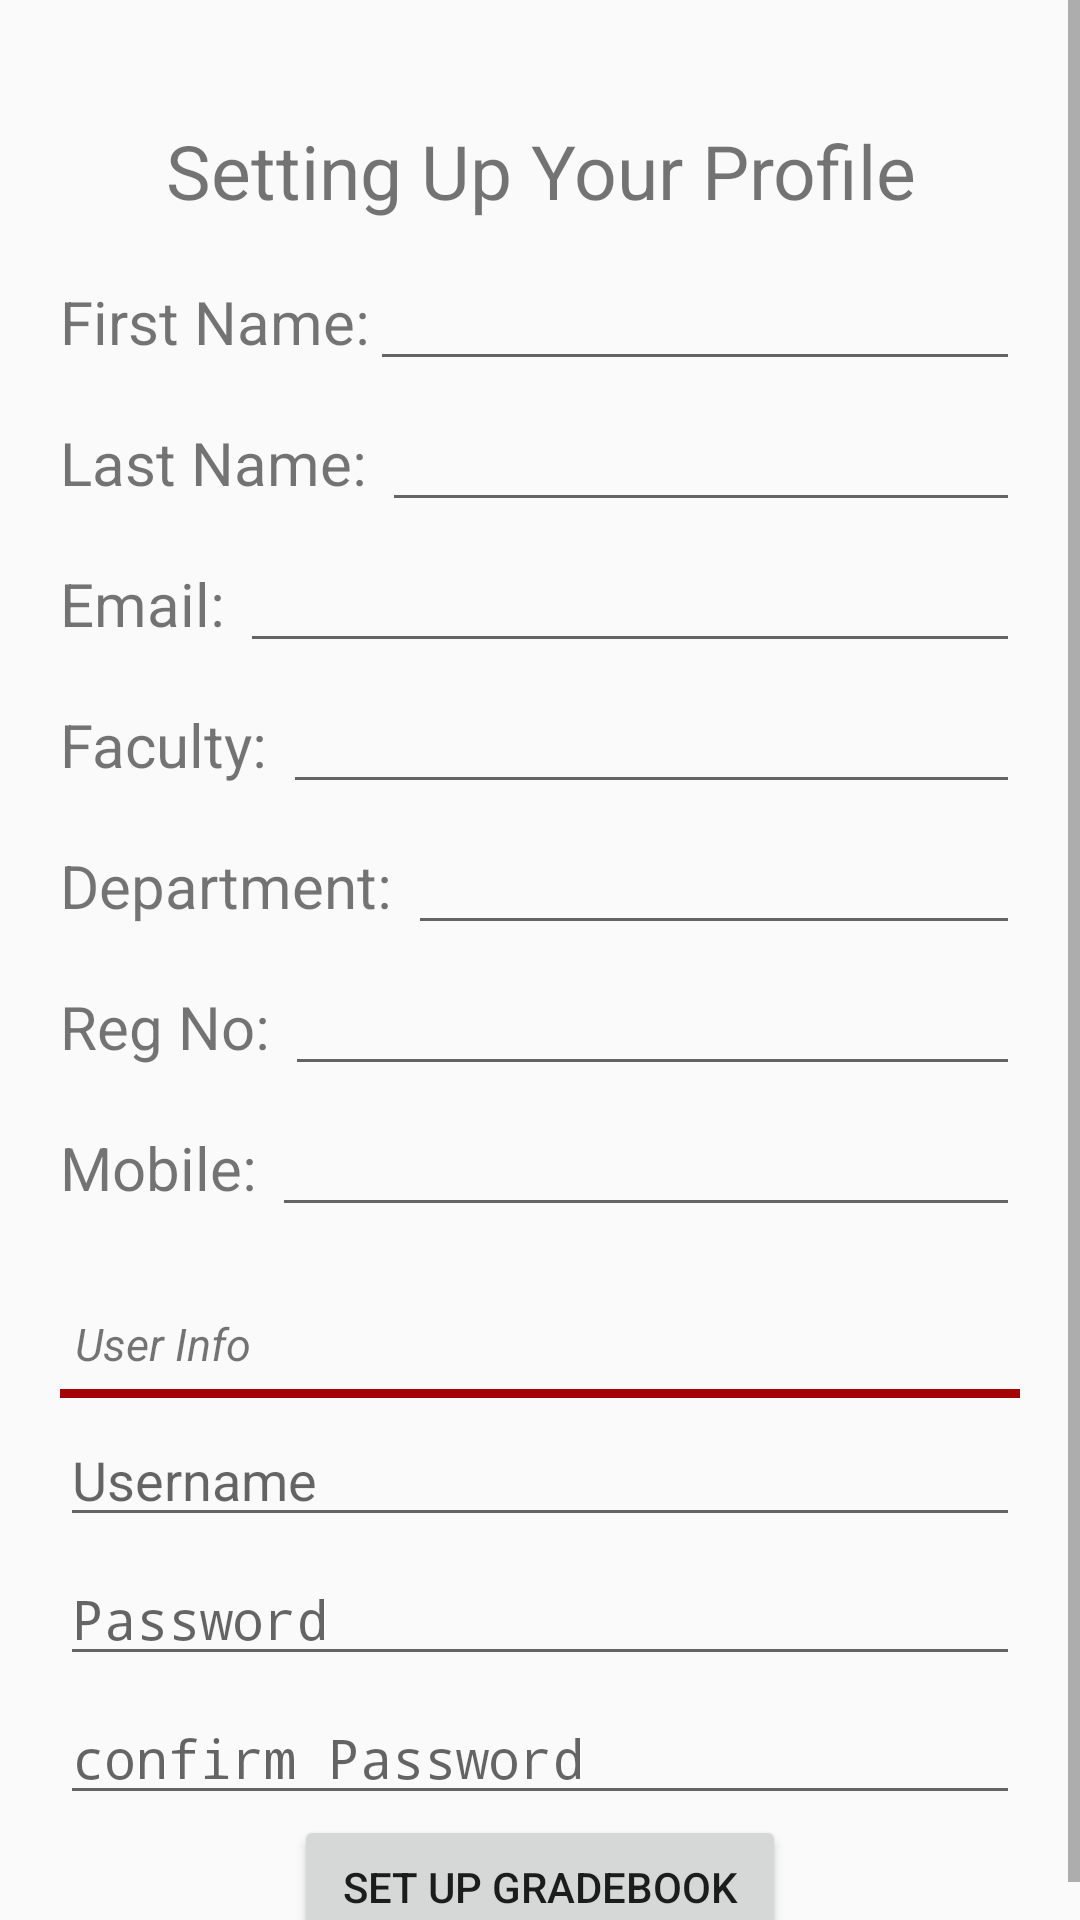

Layout XML and referenced resources for this Android screen:
<!-- AndroidManifest.xml: activity theme AppTheme -->
<!-- res/layout/student_profile.xml -->
<?xml version="1.0" encoding="utf-8"?>
<ScrollView xmlns:android="http://schemas.android.com/apk/res/android"
                android:layout_width="match_parent"
                android:layout_height="match_parent" >

<RelativeLayout
    android:minWidth="88dp"
    android:layout_margin="20dp"
    android:orientation="vertical"
    android:layout_width="match_parent"
    android:layout_height="match_parent">



    <TextView
        android:layout_width="match_parent"
        android:layout_height="wrap_content"
        android:text="@string/heading"
        android:id="@+id/tvHeader"
        android:textSize="25sp"
        android:gravity="center_horizontal"
        android:layout_marginTop="20dp"
        android:layout_gravity="center_horizontal"/>

    <TextView
        android:layout_width="wrap_content"
        android:layout_height="wrap_content"
        android:text="First Name:"
        android:textSize="20sp"
        android:id="@+id/tvName"
        android:layout_marginTop="20dp"
        android:layout_below="@+id/tvHeader"
        android:layout_alignParentLeft="true"
        android:layout_alignParentStart="true"/>

    <EditText
        android:layout_width="fill_parent"
        android:layout_height="wrap_content"
        android:id="@+id/edFname"
        android:inputType="text"
        android:layout_alignBaseline="@+id/tvName"
        android:layout_toRightOf="@id/tvName"
        android:layout_toEndOf="@id/tvName"
        android:layout_centerHorizontal="true"/>

    <TextView
        android:layout_width="wrap_content"
        android:layout_height="wrap_content"
        android:text="Last Name: "
        android:inputType="text"
        android:textSize="20sp"
        android:id="@+id/tvLname"
        android:layout_marginTop="20dp"
        android:layout_below="@+id/tvName"
        android:layout_alignParentLeft="true"
        android:layout_alignParentStart="true"/>

    <EditText
        android:layout_width="fill_parent"
        android:layout_height="wrap_content"
        android:id="@+id/etLname"
        android:inputType="text"
        android:layout_alignBaseline="@id/tvLname"
        android:layout_toRightOf="@id/tvLname"
        android:layout_toEndOf="@id/tvLname"/>

    <TextView
        android:layout_width="wrap_content"
        android:layout_height="wrap_content"
        android:text="Email: "
        android:textSize="20sp"
        android:id="@+id/tvEmail"
        android:layout_marginTop="20dp"
        android:layout_below="@+id/tvLname"
        android:layout_alignParentLeft="true"
        android:layout_alignParentStart="true"/>

    <EditText
        android:layout_width="fill_parent"
        android:layout_height="wrap_content"
        android:id="@+id/etEmail"
        android:inputType="textEmailAddress"
        android:layout_alignBaseline="@id/tvEmail"
        android:layout_toRightOf="@id/tvEmail"
        android:layout_toEndOf="@id/tvEmail"/>

    <TextView
        android:layout_width="wrap_content"
        android:layout_height="wrap_content"
        android:text="Faculty: "
        android:textSize="20sp"
        android:id="@+id/tvFac"
        android:layout_marginTop="20dp"
        android:layout_below="@+id/tvEmail"
        android:layout_alignParentLeft="true"
        android:layout_alignParentStart="true"/>

    <EditText
        android:layout_width="fill_parent"
        android:layout_height="wrap_content"
        android:id="@+id/etFac"
        android:inputType="text"
        android:layout_alignBaseline="@id/tvFac"
        android:layout_toRightOf="@id/tvFac"
        android:layout_toEndOf="@id/tvFac"/>

    <TextView
        android:layout_width="wrap_content"
        android:layout_height="wrap_content"
        android:text="Department: "
        android:textSize="20sp"
        android:id="@+id/tvDept"
        android:layout_marginTop="20dp"
        android:layout_below="@+id/tvFac"
        android:layout_alignParentLeft="true"
        android:layout_alignParentStart="true"/>

    <EditText
        android:layout_width="fill_parent"
        android:layout_height="wrap_content"
        android:id="@+id/etDept"
        android:inputType="text"
        android:layout_alignBaseline="@id/tvDept"
        android:layout_toRightOf="@id/tvDept"
        android:layout_toEndOf="@id/tvDept"/>

    <TextView
        android:layout_width="wrap_content"
        android:layout_height="wrap_content"
        android:text="Reg No: "
        android:textSize="20sp"
        android:id="@+id/tvRegNo"
        android:layout_marginTop="20dp"
        android:layout_below="@+id/tvDept"
        android:layout_alignParentLeft="true"
        android:layout_alignParentStart="true"/>

    <EditText
        android:layout_width="fill_parent"
        android:layout_height="wrap_content"
        android:id="@+id/etRegNo"
        android:inputType="number|text"
        android:layout_alignBaseline="@id/tvRegNo"
        android:layout_toRightOf="@id/tvRegNo"
        android:layout_toEndOf="@id/tvRegNo"/>

    <TextView
        android:layout_width="wrap_content"
        android:layout_height="wrap_content"
        android:text="Mobile: "
        android:textSize="20sp"
        android:id="@+id/tvMobile"
        android:layout_marginTop="20dp"
        android:layout_marginBottom="20dp"
        android:layout_below="@+id/tvRegNo"
        android:layout_alignParentLeft="true"
        android:layout_alignParentStart="true"/>

    <EditText
        android:layout_width="fill_parent"
        android:layout_height="wrap_content"
        android:inputType="phone"
        android:id="@+id/etMobile"
        android:layout_alignBaseline="@id/tvMobile"
        android:layout_toRightOf="@id/tvMobile"
        android:layout_toEndOf="@id/tvMobile"/>


    <Button
        android:layout_width="wrap_content"
        android:layout_height="wrap_content"
        android:text="Set Up GradeBook"
        android:id="@+id/btnGradebook"
        android:minWidth="88dp"
        android:paddingLeft="16dp"
        android:paddingRight="16dp"
        android:onClick="profileHandler"
        android:layout_below="@+id/confirm"
        android:layout_centerHorizontal="true"
        android:layout_alignParentBottom="true"/>

    <TextView
        android:id="@+id/userDetails"
        android:layout_width="wrap_content"
        android:layout_height="wrap_content"
        android:text="User Info"
        android:padding="5dp"
        android:layout_below="@+id/tvMobile"
        android:layout_marginTop="10dp"
        android:textSize="15sp"
        android:textStyle="italic"/>

    <View
        android:id="@+id/rule"
        android:layout_width="match_parent"
        android:layout_height="3dp"
        android:layout_below="@id/userDetails"
        android:layout_gravity="center"
        android:background="#a40404"/>

    <EditText
        android:layout_width="fill_parent"
        android:layout_height="wrap_content"
        android:layout_marginTop="5dp"
        android:inputType="text"
        android:hint="Username"
        android:layout_below="@id/rule"
        android:id="@+id/username"/>

    <EditText
        android:layout_width="fill_parent"
        android:layout_height="wrap_content"
        android:layout_marginTop="5dp"
        android:inputType="textPassword"
        android:hint="Password"
        android:layout_below="@id/username"
        android:id="@+id/password"/>

    <EditText
        android:layout_width="fill_parent"
        android:layout_height="wrap_content"
        android:layout_marginTop="5dp"
        android:inputType="textPassword"
        android:hint="confirm Password"
        android:layout_below="@id/password"
        android:id="@+id/confirm"/>
    </RelativeLayout>

</ScrollView>
<!-- resources referenced by this layout -->
<resources>
  <string name="heading">Setting Up Your Profile</string>
  <style name="AppTheme" parent="Theme.AppCompat.Light.NoActionBar" />
          
      //just added this
</resources>
